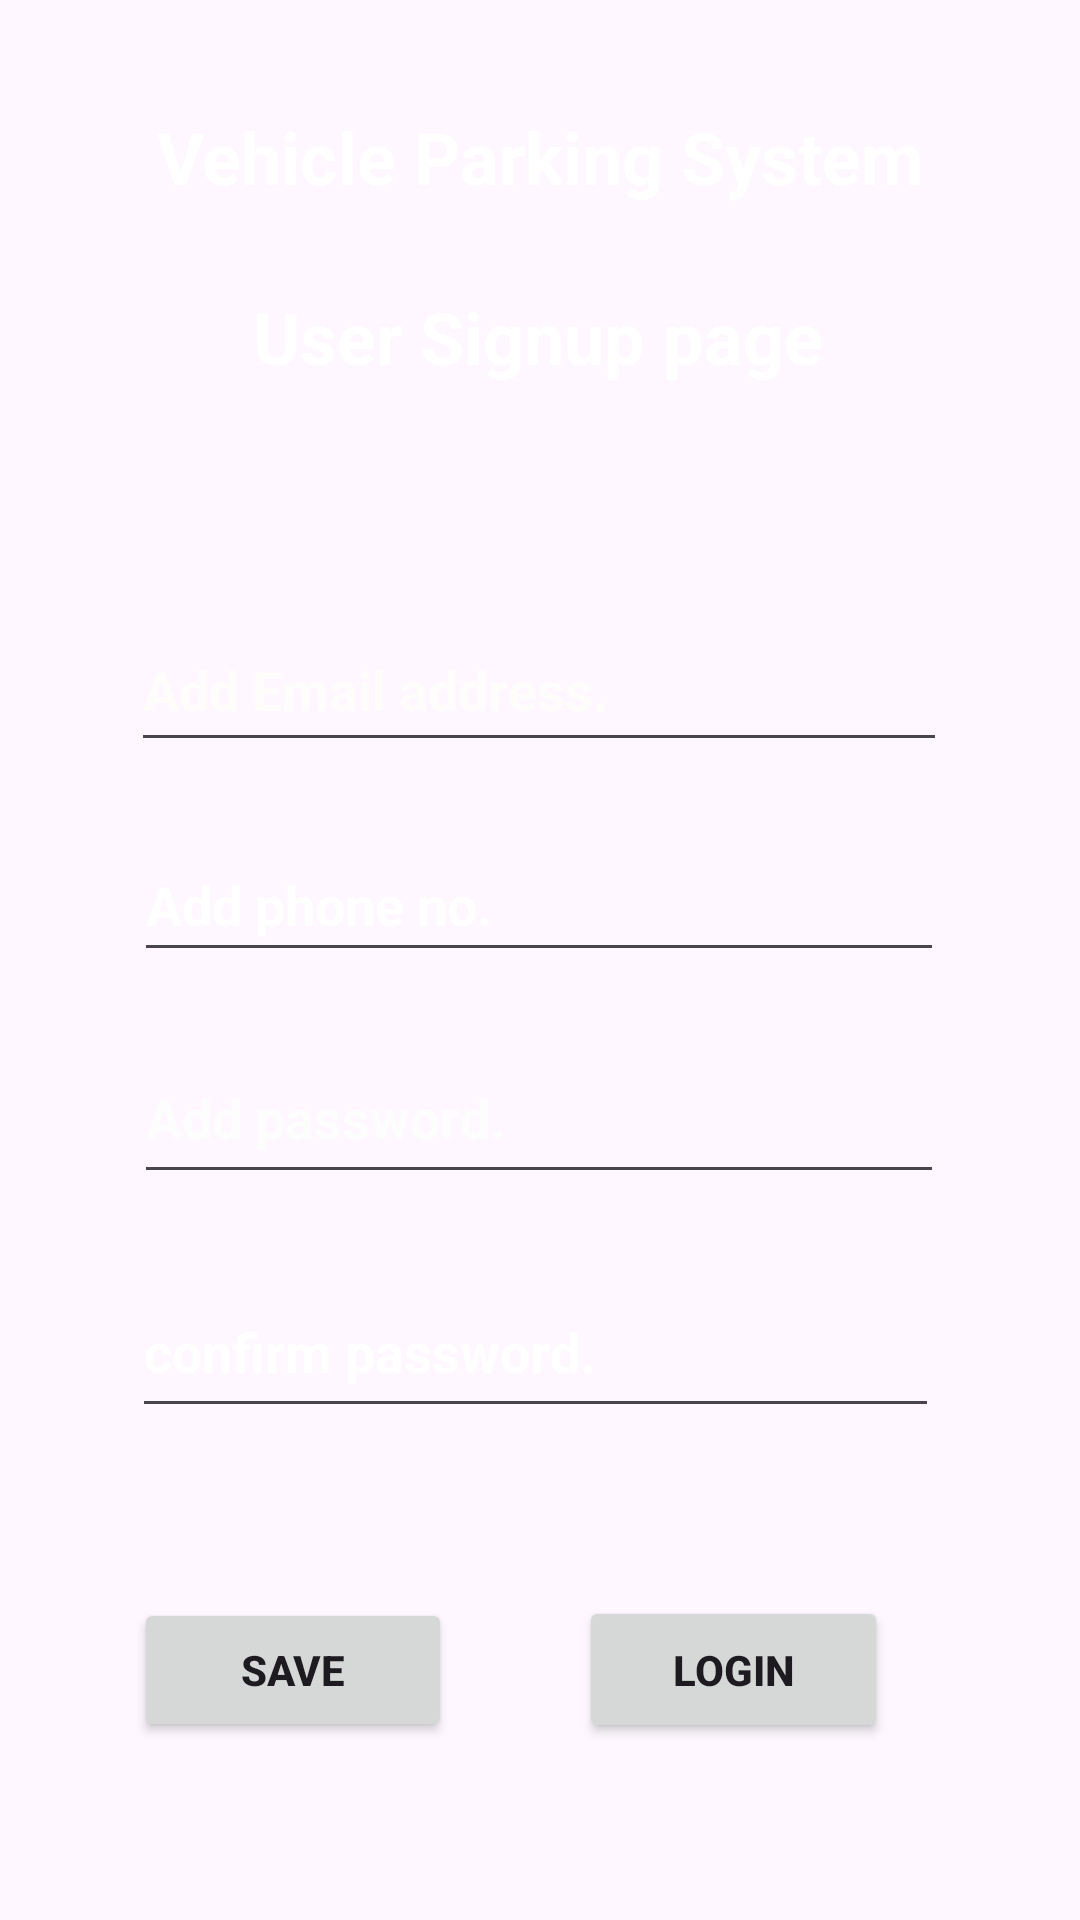

This screen was rendered from an Android layout file. Write that file and the resources it references.
<!-- AndroidManifest.xml: application theme Base.Theme.VehiclePakingApp -->
<!-- res/layout/signup_page.xml -->
<?xml version="1.0" encoding="utf-8"?>
<androidx.constraintlayout.widget.ConstraintLayout xmlns:android="http://schemas.android.com/apk/res/android"
    xmlns:app="http://schemas.android.com/apk/res-auto"
    xmlns:tools="http://schemas.android.com/tools"
    android:layout_width="match_parent"
    android:layout_height="match_parent">

    <ImageView
        android:id="@+id/imageView4"
        android:layout_width="409dp"
        android:layout_height="730dp"
        app:layout_constraintBottom_toBottomOf="parent"
        app:layout_constraintEnd_toEndOf="parent"
        app:layout_constraintStart_toStartOf="parent"
        app:layout_constraintTop_toTopOf="parent"
        app:layout_constraintVertical_bias="0.705"
        app:srcCompat="@drawable/backgroundsky" />


    <TextView
        android:id="@+id/textViewTitle"
        android:layout_width="wrap_content"
        android:layout_height="wrap_content"
        android:layout_marginTop="36dp"
        android:text="Vehicle Parking System"
        android:textColor="#FFFFFF"
        android:textSize="24sp"
        android:textStyle="bold"
        app:layout_constraintBottom_toTopOf="@+id/imageView22"
        app:layout_constraintEnd_toEndOf="parent"
        app:layout_constraintStart_toStartOf="parent"
        app:layout_constraintTop_toTopOf="parent"
        app:layout_constraintVertical_bias="0.321" />

    <TextView
        android:id="@+id/textViewTitle"
        android:layout_width="wrap_content"
        android:layout_height="wrap_content"
        android:layout_marginTop="96dp"
        android:text="User Signup page"
        android:textColor="#FFFFFF"
        android:textSize="24sp"
        android:textStyle="bold"
        app:layout_constraintBottom_toTopOf="@+id/imageView24"
        app:layout_constraintEnd_toEndOf="parent"
        app:layout_constraintHorizontal_bias="0.497"
        app:layout_constraintStart_toStartOf="parent"
        app:layout_constraintTop_toTopOf="parent"
        app:layout_constraintVertical_bias="0.321" />

    <Button
        android:id="@+id/button"
        android:layout_width="103dp"
        android:layout_height="49dp"
        android:layout_marginEnd="64dp"
        android:text="login"
        android:textStyle="bold"
        app:layout_constraintBottom_toBottomOf="parent"
        app:layout_constraintEnd_toEndOf="parent"
        app:layout_constraintTop_toTopOf="parent"
        app:layout_constraintVertical_bias="0.9" />

    <EditText
        android:id="@+id/editTextTextPassword"
        android:layout_width="270dp"
        android:layout_height="54dp"
        android:layout_marginBottom="24dp"
        android:ems="10"
        android:hint="Add password."
        android:inputType="textPassword"
        android:textColorHint="#FDFDFD"
        android:textStyle="bold"
        app:layout_constraintBottom_toTopOf="@+id/editTextTextPassword2"
        app:layout_constraintEnd_toEndOf="parent"
        app:layout_constraintHorizontal_bias="0.497"
        app:layout_constraintStart_toStartOf="parent" />


    <EditText
        android:id="@+id/editTextPhone"
        android:layout_width="270dp"
        android:layout_height="48dp"
        android:layout_marginBottom="20dp"
        android:ems="10"
        android:hint="Add phone no."
        android:inputType="phone"
        android:textColorHint="#FFFFFF"
        android:textStyle="bold"
        app:layout_constraintBottom_toTopOf="@+id/editTextTextPassword"
        app:layout_constraintEnd_toEndOf="parent"
        app:layout_constraintHorizontal_bias="0.497"
        app:layout_constraintStart_toStartOf="parent" />

    <Button
        android:id="@+id/button5"
        android:layout_width="106dp"
        android:layout_height="48dp"
        android:text="Save"
        android:textStyle="bold"
        app:layout_constraintBottom_toBottomOf="parent"
        app:layout_constraintEnd_toStartOf="@+id/button"
        app:layout_constraintHorizontal_bias="0.514"
        app:layout_constraintStart_toStartOf="parent"
        app:layout_constraintTop_toTopOf="parent"
        app:layout_constraintVertical_bias="0.9" />

    <EditText
        android:id="@+id/editTextTextEmailAddress"
        android:layout_width="272dp"
        android:layout_height="51dp"
        android:layout_marginTop="36dp"
        android:ems="10"
        android:hint="Add Email address."
        android:inputType="textEmailAddress"
        android:textColorHint="#FFFCFC"
        android:textStyle="bold"
        app:layout_constraintBottom_toTopOf="@+id/editTextPhone"
        app:layout_constraintEnd_toEndOf="parent"
        app:layout_constraintHorizontal_bias="0.497"
        app:layout_constraintStart_toStartOf="parent"
        app:layout_constraintTop_toTopOf="@+id/imageView4"
        app:layout_constraintVertical_bias="0.913" />


    <EditText
        android:id="@+id/editTextTextPassword2"
        android:layout_width="269dp"
        android:layout_height="54dp"
        android:layout_marginBottom="164dp"
        android:ems="10"
        android:hint="confirm password."
        android:inputType="textPassword"
        android:textColorHint="#FFFFFF"
        android:textStyle="bold"
        app:layout_constraintBottom_toBottomOf="parent"
        app:layout_constraintEnd_toEndOf="parent"
        app:layout_constraintHorizontal_bias="0.485"
        app:layout_constraintStart_toStartOf="parent" />

    <ImageView
        android:id="@+id/imageView20"
        android:layout_width="114dp"
        android:layout_height="101dp"
        app:layout_constraintBottom_toTopOf="@+id/editTextTextEmailAddress"
        app:layout_constraintEnd_toEndOf="parent"
        app:layout_constraintStart_toStartOf="parent"
        app:layout_constraintTop_toBottomOf="@+id/textViewTitle"
        app:srcCompat="@drawable/park2" />
</androidx.constraintlayout.widget.ConstraintLayout>
<!-- resources referenced by this layout -->
<resources>
  <style name="Base.Theme.VehiclePakingApp" parent="Theme.Material3.DayNight.NoActionBar">
          
          
      </style>
</resources>
